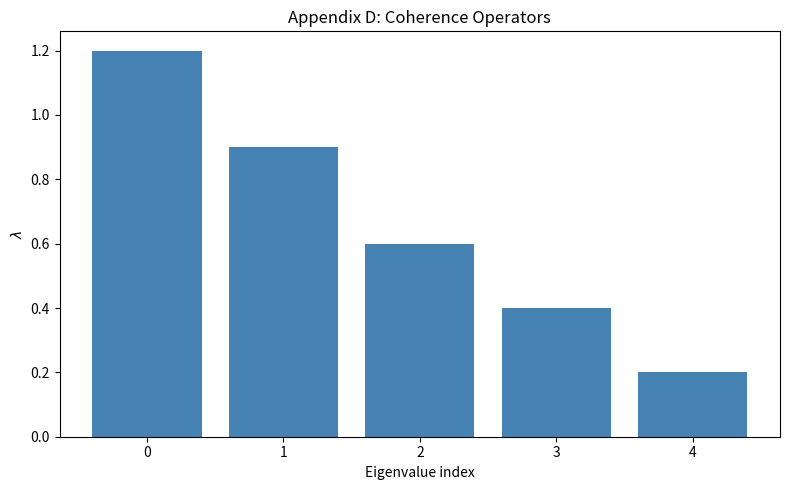

Here is the Python script that generated this plot:
"""Figure D: Coherence operators. Appendix D."""

from pathlib import Path

import matplotlib.pyplot as plt
import numpy as np


def run_simulation(output_dir: Path | None = None) -> Path:
    """Coherence operator spectrum."""
    if output_dir is None:
        try:
            output_dir = Path(__file__).resolve().parent
        except NameError:
            output_dir = Path.cwd()

    output_dir.mkdir(parents=True, exist_ok=True)
    out_path = output_dir / "fig_074_074.png"

    lam = np.array([1.2, 0.9, 0.6, 0.4, 0.2])
    plt.figure(figsize=(8, 5))
    plt.bar(range(5), lam, color="steelblue")
    plt.xlabel("Eigenvalue index")
    plt.ylabel(r"$\lambda$")
    plt.title("Appendix D: Coherence Operators")
    plt.tight_layout()
    plt.savefig(out_path, dpi=150, bbox_inches="tight")
    plt.close()

    print(f"[VIM FIGURE] Generated: {out_path}")
    return out_path


if __name__ == "__main__":
    run_simulation()
